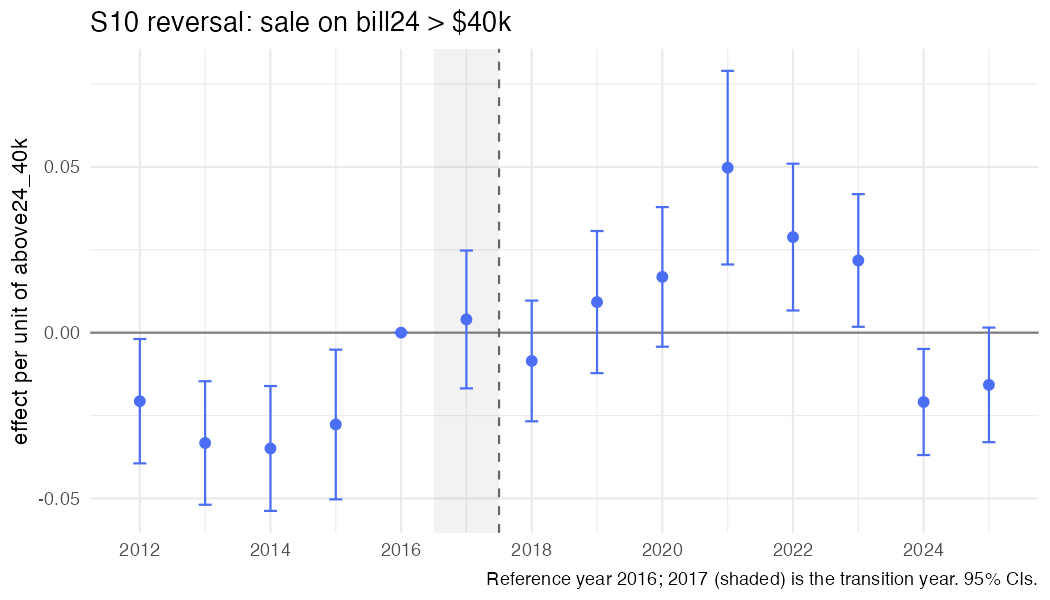

Values plotted in this chart, from the file beside it:
year, coef, se, strategy, outcome, spec_id, treat
2012, -0.02066, 0.009564, S10, sale, S10_above24_40k, above24_40k
2013, -0.03326, 0.009501, S10, sale, S10_above24_40k, above24_40k
2014, -0.03491, 0.009605, S10, sale, S10_above24_40k, above24_40k
2015, -0.02769, 0.01152, S10, sale, S10_above24_40k, above24_40k
2016, 0, 0, S10, sale, S10_above24_40k, above24_40k
2017, 0.003993, 0.0106, S10, sale, S10_above24_40k, above24_40k
2018, -0.008525, 0.009286, S10, sale, S10_above24_40k, above24_40k
2019, 0.009228, 0.01093, S10, sale, S10_above24_40k, above24_40k
2020, 0.01683, 0.01074, S10, sale, S10_above24_40k, above24_40k
2021, 0.04977, 0.0149, S10, sale, S10_above24_40k, above24_40k
2022, 0.02883, 0.01129, S10, sale, S10_above24_40k, above24_40k
2023, 0.02178, 0.0102, S10, sale, S10_above24_40k, above24_40k
2024, -0.0209, 0.00816, S10, sale, S10_above24_40k, above24_40k
2025, -0.01574, 0.008817, S10, sale, S10_above24_40k, above24_40k
